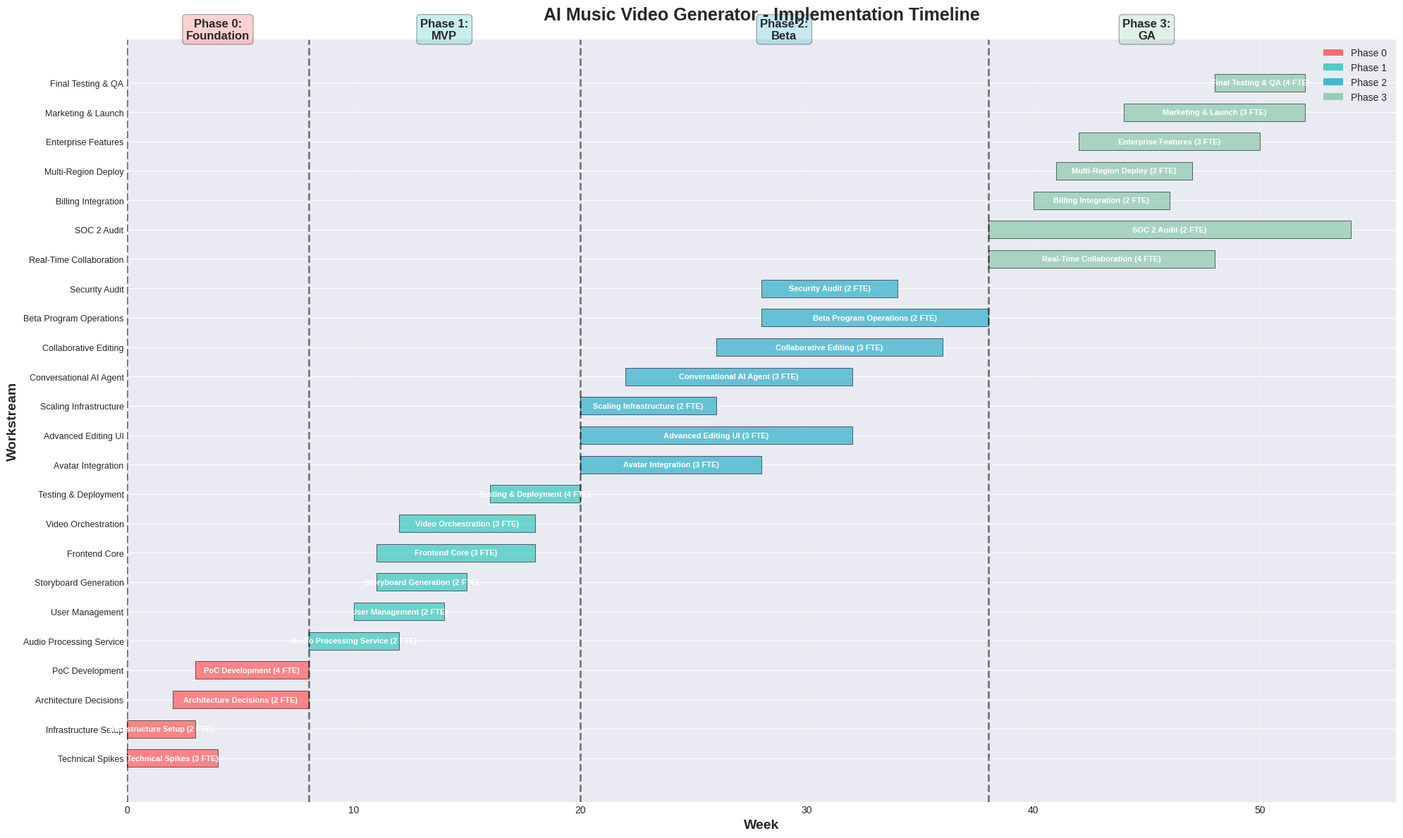

This figure's Python source: (Note: this script raises an exception after producing the figure.)
"""
AI Music Video Generator - Roadmap Analysis & Visualizations
Generates detailed charts, timelines, and quantitative analysis for the implementation roadmap
"""

import matplotlib.pyplot as plt
import matplotlib.patches as mpatches
from matplotlib.patches import Rectangle, FancyBboxPatch
import numpy as np
import pandas as pd
from datetime import datetime, timedelta
import seaborn as sns
from collections import defaultdict

# Set style
plt.style.use('seaborn-v0_8-darkgrid')
sns.set_palette("husl")

# ============================================================================
# DATA DEFINITIONS
# ============================================================================

# Phase definitions
phases = {
    'Phase 0': {
        'name': 'Foundation & Validation',
        'duration_weeks': 8,
        'team_size': 5.5,
        'cost': 211250,
        'deliverables': 5,
        'risks_high': 2,
        'risks_medium': 3,
        'success_rate_target': 85
    },
    'Phase 1': {
        'name': 'MVP - Core Video Generation',
        'duration_weeks': 12,
        'team_size': 11,
        'cost': 590040,
        'deliverables': 8,
        'risks_high': 3,
        'risks_medium': 3,
        'success_rate_target': 80
    },
    'Phase 2': {
        'name': 'Beta - Advanced Features',
        'duration_weeks': 18,
        'team_size': 15,
        'cost': 1244035,
        'deliverables': 7,
        'risks_high': 4,
        'risks_medium': 3,
        'success_rate_target': 85
    },
    'Phase 3': {
        'name': 'GA - Production Launch',
        'duration_weeks': 14,
        'team_size': 16,
        'cost': 1326600,
        'deliverables': 8,
        'risks_high': 3,
        'risks_medium': 4,
        'success_rate_target': 90
    }
}

# Workstream definitions for Gantt chart
workstreams = [
    # Phase 0
    {'phase': 0, 'name': 'Technical Spikes', 'start': 0, 'duration': 4, 'team': 3},
    {'phase': 0, 'name': 'Infrastructure Setup', 'start': 0, 'duration': 3, 'team': 2},
    {'phase': 0, 'name': 'PoC Development', 'start': 3, 'duration': 5, 'team': 4},
    {'phase': 0, 'name': 'Architecture Decisions', 'start': 2, 'duration': 6, 'team': 2},
    
    # Phase 1
    {'phase': 1, 'name': 'Audio Processing Service', 'start': 8, 'duration': 4, 'team': 2},
    {'phase': 1, 'name': 'Storyboard Generation', 'start': 11, 'duration': 4, 'team': 2},
    {'phase': 1, 'name': 'Video Orchestration', 'start': 12, 'duration': 6, 'team': 3},
    {'phase': 1, 'name': 'Frontend Core', 'start': 11, 'duration': 7, 'team': 3},
    {'phase': 1, 'name': 'User Management', 'start': 10, 'duration': 4, 'team': 2},
    {'phase': 1, 'name': 'Testing & Deployment', 'start': 16, 'duration': 4, 'team': 4},
    
    # Phase 2
    {'phase': 2, 'name': 'Avatar Integration', 'start': 20, 'duration': 8, 'team': 3},
    {'phase': 2, 'name': 'Conversational AI Agent', 'start': 22, 'duration': 10, 'team': 3},
    {'phase': 2, 'name': 'Advanced Editing UI', 'start': 20, 'duration': 12, 'team': 3},
    {'phase': 2, 'name': 'Collaborative Editing', 'start': 26, 'duration': 10, 'team': 3},
    {'phase': 2, 'name': 'Scaling Infrastructure', 'start': 20, 'duration': 6, 'team': 2},
    {'phase': 2, 'name': 'Beta Program Operations', 'start': 28, 'duration': 10, 'team': 2},
    {'phase': 2, 'name': 'Security Audit', 'start': 28, 'duration': 6, 'team': 2},
    
    # Phase 3
    {'phase': 3, 'name': 'Real-Time Collaboration', 'start': 38, 'duration': 10, 'team': 4},
    {'phase': 3, 'name': 'Enterprise Features', 'start': 42, 'duration': 8, 'team': 3},
    {'phase': 3, 'name': 'Billing Integration', 'start': 40, 'duration': 6, 'team': 2},
    {'phase': 3, 'name': 'Multi-Region Deploy', 'start': 41, 'duration': 6, 'team': 2},
    {'phase': 3, 'name': 'SOC 2 Audit', 'start': 38, 'duration': 16, 'team': 2},
    {'phase': 3, 'name': 'Marketing & Launch', 'start': 44, 'duration': 8, 'team': 3},
    {'phase': 3, 'name': 'Final Testing & QA', 'start': 48, 'duration': 4, 'team': 4},
]

# Risk definitions
risks = {
    'Phase 0': [
        {'name': 'Video API quality', 'probability': 0.5, 'impact': 9, 'phase': 0},
        {'name': 'Audio accuracy', 'probability': 0.5, 'impact': 7, 'phase': 0},
        {'name': 'Cost per video', 'probability': 0.7, 'impact': 9, 'phase': 0},
        {'name': 'Real-time collab complexity', 'probability': 0.3, 'impact': 7, 'phase': 0},
        {'name': 'Licensing issues', 'probability': 0.3, 'impact': 9, 'phase': 0},
    ],
    'Phase 1': [
        {'name': 'Video API rate limits', 'probability': 0.7, 'impact': 7, 'phase': 1},
        {'name': 'Cost exceeds budget', 'probability': 0.7, 'impact': 9, 'phase': 1},
        {'name': 'FFmpeg failures', 'probability': 0.5, 'impact': 7, 'phase': 1},
        {'name': 'WebSocket instability', 'probability': 0.5, 'impact': 5, 'phase': 1},
        {'name': 'LLM hallucinations', 'probability': 0.5, 'impact': 7, 'phase': 1},
        {'name': 'Audio processing slow', 'probability': 0.5, 'impact': 5, 'phase': 1},
    ],
    'Phase 2': [
        {'name': 'Avatar API issues', 'probability': 0.7, 'impact': 7, 'phase': 2},
        {'name': 'AI agent invalid edits', 'probability': 0.5, 'impact': 5, 'phase': 2},
        {'name': 'Collab state conflicts', 'probability': 0.5, 'impact': 7, 'phase': 2},
        {'name': 'Cost explosion', 'probability': 0.7, 'impact': 9, 'phase': 2},
        {'name': 'Rate limits at scale', 'probability': 0.7, 'impact': 7, 'phase': 2},
        {'name': 'Beta user churn', 'probability': 0.5, 'impact': 7, 'phase': 2},
        {'name': 'Security vulnerability', 'probability': 0.3, 'impact': 9, 'phase': 2},
    ],
    'Phase 3': [
        {'name': 'Launch scalability', 'probability': 0.5, 'impact': 9, 'phase': 3},
        {'name': 'Real-time collab bugs', 'probability': 0.5, 'impact': 7, 'phase': 3},
        {'name': 'SOC 2 audit failure', 'probability': 0.3, 'impact': 9, 'phase': 3},
        {'name': 'Payment fraud', 'probability': 0.5, 'impact': 5, 'phase': 3},
        {'name': 'Viral traffic', 'probability': 0.3, 'impact': 7, 'phase': 3},
        {'name': 'Copyright claims', 'probability': 0.5, 'impact': 7, 'phase': 3},
        {'name': 'Security breach', 'probability': 0.3, 'impact': 9, 'phase': 3},
    ]
}

# Team composition by role across phases
team_composition = {
    'Phase 0': {
        'Backend Engineers': 1.0,
        'ML Engineers': 1.0,
        'Frontend Engineers': 0.5,
        'DevOps/SRE': 1.0,
        'Audio Engineers': 1.0,
        'QA Engineers': 0,
        'Designers': 0,
        'Product Managers': 0.5,
        'Other': 0.5
    },
    'Phase 1': {
        'Backend Engineers': 3.0,
        'ML Engineers': 1.0,
        'Frontend Engineers': 2.0,
        'DevOps/SRE': 1.0,
        'Audio Engineers': 1.0,
        'QA Engineers': 0.5,
        'Designers': 1.0,
        'Product Managers': 1.0,
        'Other': 0.5
    },
    'Phase 2': {
        'Backend Engineers': 4.0,
        'ML Engineers': 2.0,
        'Frontend Engineers': 3.0,
        'DevOps/SRE': 1.5,
        'Audio Engineers': 0.5,
        'QA Engineers': 1.5,
        'Designers': 1.0,
        'Product Managers': 1.0,
        'Other': 1.5
    },
    'Phase 3': {
        'Backend Engineers': 4.0,
        'ML Engineers': 1.5,
        'Frontend Engineers': 3.0,
        'DevOps/SRE': 2.0,
        'Audio Engineers': 0,
        'QA Engineers': 2.0,
        'Designers': 1.0,
        'Product Managers': 1.0,
        'Other': 3.0
    }
}

# Cost breakdown
cost_breakdown = {
    'Phase 0': {
        'Labor': 154000,
        'Infrastructure': 5000,
        'API Costs': 3000,
        'Tools': 2000,
        'Other': 5000,
        'Contingency': 42250
    },
    'Phase 1': {
        'Labor': 462000,
        'Infrastructure': 24000,
        'API Costs': 300,
        'Tools': 900,
        'Other': 4500,
        'Contingency': 98340
    },
    'Phase 2': {
        'Labor': 945000,
        'Infrastructure': 67500,
        'API Costs': 34000,
        'Tools': 12150,
        'Other': 26250,
        'Contingency': 159135
    },
    'Phase 3': {
        'Labor': 784000,
        'Infrastructure': 87500,
        'API Costs': 222500,
        'Tools': 13000,
        'Other': 99000,
        'Contingency': 120600
    }
}

# Success metrics progression
metrics_progression = {
    'Phase 0': {
        'Users': 0,
        'Videos Generated': 10,
        'Success Rate': 85,
        'Avg Gen Time (min)': 20,
        'Cost per Video': 5.0,
        'NPS': None
    },
    'Phase 1': {
        'Users': 10,
        'Videos Generated': 100,
        'Success Rate': 80,
        'Avg Gen Time (min)': 15,
        'Cost per Video': 4.5,
        'NPS': None
    },
    'Phase 2': {
        'Users': 1000,
        'Videos Generated': 5000,
        'Success Rate': 85,
        'Avg Gen Time (min)': 12,
        'Cost per Video': 4.0,
        'NPS': 40
    },
    'Phase 3': {
        'Users': 10000,
        'Videos Generated': 50000,
        'Success Rate': 90,
        'Avg Gen Time (min)': 10,
        'Cost per Video': 3.0,
        'NPS': 50
    }
}

# ============================================================================
# VISUALIZATION FUNCTIONS
# ============================================================================

def create_gantt_chart():
    """Create a comprehensive Gantt chart showing all workstreams"""
    fig, ax = plt.subplots(figsize=(20, 12))
    
    # Color scheme for phases
    phase_colors = {
        0: '#FF6B6B',  # Red
        1: '#4ECDC4',  # Teal
        2: '#45B7D1',  # Blue
        3: '#96CEB4'   # Green
    }
    
    # Sort workstreams by start time for better visualization
    sorted_streams = sorted(workstreams, key=lambda x: x['start'])
    
    # Plot each workstream
    for idx, stream in enumerate(sorted_streams):
        color = phase_colors[stream['phase']]
        
        # Create bar
        ax.barh(idx, stream['duration'], left=stream['start'], 
                height=0.6, color=color, alpha=0.8, edgecolor='black', linewidth=0.5)
        
        # Add text label
        label = f"{stream['name']} ({stream['team']} FTE)"
        mid_point = stream['start'] + stream['duration'] / 2
        ax.text(mid_point, idx, label, ha='center', va='center', 
                fontsize=8, fontweight='bold', color='white')
    
    # Add phase boundaries
    phase_starts = [0, 8, 20, 38, 52]
    phase_names = ['Phase 0:\nFoundation', 'Phase 1:\nMVP', 'Phase 2:\nBeta', 'Phase 3:\nGA', 'Phase 4']
    
    for i, (start, name) in enumerate(zip(phase_starts[:-1], phase_names[:-1])):
        ax.axvline(x=start, color='black', linestyle='--', linewidth=2, alpha=0.5)
        ax.text(start + (phase_starts[i+1] - start) / 2, len(sorted_streams) + 0.5, 
                name, ha='center', fontsize=12, fontweight='bold',
                bbox=dict(boxstyle='round', facecolor=phase_colors[i], alpha=0.3))
    
    # Formatting
    ax.set_xlabel('Week', fontsize=14, fontweight='bold')
    ax.set_ylabel('Workstream', fontsize=14, fontweight='bold')
    ax.set_title('AI Music Video Generator - Implementation Timeline', 
                 fontsize=18, fontweight='bold', pad=20)
    ax.set_yticks(range(len(sorted_streams)))
    ax.set_yticklabels([s['name'] for s in sorted_streams], fontsize=9)
    ax.set_xlim(0, 56)
    ax.grid(axis='x', alpha=0.3)
    
    # Legend
    legend_elements = [mpatches.Patch(facecolor=phase_colors[i], label=f'Phase {i}') 
                      for i in range(4)]
    ax.legend(handles=legend_elements, loc='upper right', fontsize=10)
    
    plt.tight_layout()
    plt.savefig('/tmp/gantt_chart.png', dpi=300, bbox_inches='tight')
    print("✓ Gantt chart saved to /tmp/gantt_chart.png")
    plt.close()


def create_resource_allocation_chart():
    """Create stacked area chart showing resource allocation over time"""
    fig, (ax1, ax2) = plt.subplots(2, 1, figsize=(16, 12))
    
    # Create week-by-week data
    weeks = list(range(0, 53))
    role_data = {role: [] for role in team_composition['Phase 0'].keys()}
    
    for week in weeks:
        if week < 8:
            phase = 'Phase 0'
        elif week < 20:
            phase = 'Phase 1'
        elif week < 38:
            phase = 'Phase 2'
        else:
            phase = 'Phase 3'
        
        for role in role_data.keys():
            role_data[role].append(team_composition[phase][role])
    
    # Plot stacked area chart
    ax1.stackplot(weeks, *role_data.values(), labels=role_data.keys(), alpha=0.8)
    ax1.set_xlabel('Week', fontsize=12, fontweight='bold')
    ax1.set_ylabel('Full-Time Equivalents (FTE)', fontsize=12, fontweight='bold')
    ax1.set_title('Resource Allocation by Role Over Time', fontsize=16, fontweight='bold')
    ax1.legend(loc='upper left', fontsize=9)
    ax1.grid(alpha=0.3)
    ax1.set_xlim(0, 52)
    
    # Add phase boundaries
    for week, name in [(8, 'P0→P1'), (20, 'P1→P2'), (38, 'P2→P3')]:
        ax1.axvline(x=week, color='red', linestyle='--', linewidth=2, alpha=0.6)
        ax1.text(week, ax1.get_ylim()[1] * 0.95, name, rotation=90, 
                ha='right', fontsize=10, fontweight='bold')
    
    # Plot total team size
    total_fte = [sum(role_data[role][i] for role in role_data.keys()) for i in range(len(weeks))]
    ax2.plot(weeks, total_fte, linewidth=3, color='#2E86AB', marker='o', markersize=4)
    ax2.fill_between(weeks, total_fte, alpha=0.3, color='#2E86AB')
    ax2.set_xlabel('Week', fontsize=12, fontweight='bold')
    ax2.set_ylabel('Total Team Size (FTE)', fontsize=12, fontweight='bold')
    ax2.set_title('Total Team Size Progression', fontsize=16, fontweight='bold')
    ax2.grid(alpha=0.3)
    ax2.set_xlim(0, 52)
    
    # Add phase boundaries
    for week, name in [(8, 'P0→P1'), (20, 'P1→P2'), (38, 'P2→P3')]:
        ax2.axvline(x=week, color='red', linestyle='--', linewidth=2, alpha=0.6)
    
    # Annotate team sizes
    phase_midpoints = [(0, 8), (8, 20), (20, 38), (38, 52)]
    phase_labels = ['Phase 0\n5.5 FTE', 'Phase 1\n11 FTE', 'Phase 2\n15 FTE', 'Phase 3\n16 FTE']
    for (start, end), label in zip(phase_midpoints, phase_labels):
        mid = (start + end) / 2
        ax2.annotate(label, xy=(mid, total_fte[int(mid)]), 
                    xytext=(mid, total_fte[int(mid)] + 2),
                    fontsize=11, fontweight='bold', ha='center',
                    bbox=dict(boxstyle='round', facecolor='white', alpha=0.8))
    
    plt.tight_layout()
    plt.savefig('/tmp/resource_allocation.png', dpi=300, bbox_inches='tight')
    print("✓ Resource allocation chart saved to /tmp/resource_allocation.png")
    plt.close()


def create_cost_analysis():
    """Create comprehensive cost analysis visualizations"""
    fig = plt.figure(figsize=(18, 10))
    gs = fig.add_gridspec(2, 3, hspace=0.3, wspace=0.3)
    
    # 1. Cost by Phase (bar chart)
    ax1 = fig.add_subplot(gs[0, 0])
    phase_names = list(phases.keys())
    phase_costs = [phases[p]['cost'] for p in phase_names]
    colors = ['#FF6B6B', '#4ECDC4', '#45B7D1', '#96CEB4']
    
    bars = ax1.bar(range(len(phase_names)), phase_costs, color=colors, alpha=0.8, edgecolor='black')
    ax1.set_xticks(range(len(phase_names)))
    ax1.set_xticklabels(phase_names, fontsize=10, fontweight='bold')
    ax1.set_ylabel('Cost ($)', fontsize=11, fontweight='bold')
    ax1.set_title('Total Cost by Phase', fontsize=13, fontweight='bold')
    ax1.grid(axis='y', alpha=0.3)
    
    # Add value labels on bars
    for bar in bars:
        height = bar.get_height()
        ax1.text(bar.get_x() + bar.get_width()/2., height,
                f'${height/1000:.0f}K',
                ha='center', va='bottom', fontsize=9, fontweight='bold')
    
    # 2. Cost breakdown stacked bar
    ax2 = fig.add_subplot(gs[0, 1])
    cost_categories = ['Labor', 'Infrastructure', 'API Costs', 'Tools', 'Other', 'Contingency']
    
    bottoms = [0] * len(phase_names)
    category_colors = plt.cm.Set3(np.linspace(0, 1, len(cost_categories)))
    
    for idx, category in enumerate(cost_categories):
        values = [cost_breakdown[p][category] for p in phase_names]
        ax2.bar(range(len(phase_names)), values, bottom=bottoms, 
               label=category, color=category_colors[idx], alpha=0.8, edgecolor='black', linewidth=0.5)
        bottoms = [bottoms[i] + values[i] for i in range(len(values))]
    
    ax2.set_xticks(range(len(phase_names)))
    ax2.set_xticklabels(phase_names, fontsize=10, fontweight='bold')
    ax2.set_ylabel('Cost ($)', fontsize=11, fontweight='bold')
    ax2.set_title('Cost Breakdown by Category', fontsize=13, fontweight='bold')
    ax2.legend(loc='upper left', fontsize=8)
    ax2.grid(axis='y', alpha=0.3)
    
    # 3. Cumulative cost over time
    ax3 = fig.add_subplot(gs[0, 2])
    
    cumulative_weeks = []
    cumulative_costs = []
    total_cost = 0
    
    for phase_name in phase_names:
        phase = phases[phase_name]
        start_week = sum(phases[p]['duration_weeks'] for p in phase_names[:list(phase_names).index(phase_name)])
        end_week = start_week + phase['duration_weeks']
        
        cumulative_weeks.extend([start_week, end_week])
        cumulative_costs.extend([total_cost, total_cost + phase['cost']])
        total_cost += phase['cost']
    
    ax3.plot(cumulative_weeks, cumulative_costs, linewidth=3, color='#E63946', marker='o', markersize=6)
    ax3.fill_between(cumulative_weeks, cumulative_costs, alpha=0.2, color='#E63946')
    ax3.set_xlabel('Week', fontsize=11, fontweight='bold')
    ax3.set_ylabel('Cumulative Cost ($)', fontsize=11, fontweight='bold')
    ax3.set_title('Cumulative Cost Over Time', fontsize=13, fontweight='bold')
    ax3.grid(alpha=0.3)
    
    # Format y-axis as currency
    ax3.yaxis.set_major_formatter(plt.FuncFormatter(lambda x, p: f'${x/1e6:.1f}M'))
    
    # 4. Cost per phase as pie chart
    ax4 = fig.add_subplot(gs[1, 0])
    ax4.pie(phase_costs, labels=phase_names, autopct='%1.1f%%', colors=colors,
            startangle=90, textprops={'fontsize': 10, 'fontweight': 'bold'})
    ax4.set_title('Cost Distribution by Phase', fontsize=13, fontweight='bold')
    
    # 5. Labor vs non-labor costs
    ax5 = fig.add_subplot(gs[1, 1])
    labor_costs = [cost_breakdown[p]['Labor'] for p in phase_names]
    nonlabor_costs = [phase_costs[i] - labor_costs[i] for i in range(len(phase_names))]
    
    x = np.arange(len(phase_names))
    width = 0.35
    
    ax5.bar(x - width/2, labor_costs, width, label='Labor', color='#457B9D', alpha=0.8, edgecolor='black')
    ax5.bar(x + width/2, nonlabor_costs, width, label='Non-Labor', color='#F1FAEE', alpha=0.8, edgecolor='black')
    
    ax5.set_xticks(x)
    ax5.set_xticklabels(phase_names, fontsize=10, fontweight='bold')
    ax5.set_ylabel('Cost ($)', fontsize=11, fontweight='bold')
    ax5.set_title('Labor vs Non-Labor Costs', fontsize=13, fontweight='bold')
    ax5.legend(fontsize=9)
    ax5.grid(axis='y', alpha=0.3)
    
    # 6. Summary statistics
    ax6 = fig.add_subplot(gs[1, 2])
    ax6.axis('off')
    
    total_cost = sum(phase_costs)
    total_labor = sum(labor_costs)
    total_weeks = sum(phases[p]['duration_weeks'] for p in phase_names)
    avg_burn_rate = total_cost / total_weeks
    
    summary_text = f"""
    COST SUMMARY
    
    Total Project Cost: ${total_cost:,.0f}
    
    Total Labor Cost: ${total_labor:,.0f}
    ({total_labor/total_cost*100:.1f}% of total)
    
    Total Non-Labor: ${total_cost - total_labor:,.0f}
    ({(1-total_labor/total_cost)*100:.1f}% of total)
    
    Total Duration: {total_weeks} weeks
    
    Average Weekly Burn Rate: ${avg_burn_rate:,.0f}/week
    
    Highest Cost Phase: {phase_names[phase_costs.index(max(phase_costs))]}
    (${max(phase_costs):,.0f})
    
    Total Contingency: ${sum(cost_breakdown[p]['Contingency'] for p in phase_names):,.0f}
    ({sum(cost_breakdown[p]['Contingency'] for p in phase_names)/total_cost*100:.1f}% of total)
    """
    
    ax6.text(0.1, 0.9, summary_text, fontsize=11, family='monospace',
            verticalalignment='top', bbox=dict(boxstyle='round', facecolor='wheat', alpha=0.5))
    
    fig.suptitle('AI Music Video Generator - Cost Analysis', fontsize=18, fontweight='bold', y=0.98)
    
    plt.savefig('/tmp/cost_analysis.png', dpi=300, bbox_inches='tight')
    print("✓ Cost analysis saved to /tmp/cost_analysis.png")
    plt.close()


def create_risk_heatmap():
    """Create risk assessment heatmap"""
    fig, axes = plt.subplots(2, 2, figsize=(18, 14))
    axes = axes.flatten()
    
    for idx, (phase_name, phase_risks) in enumerate(risks.items()):
        ax = axes[idx]
        
        # Create risk matrix data
        risk_matrix = np.zeros((10, 10))  # 10x10 grid for probability vs impact
        risk_labels = []
        
        for risk in phase_risks:
            prob_idx = int(risk['probability'] * 9)  # Scale 0-1 to 0-9
            impact_idx = int((risk['impact'] / 10) * 9)  # Scale 0-10 to 0-9
            risk_score = risk['probability'] * risk['impact']
            risk_matrix[9 - prob_idx, impact_idx] = risk_score  # Invert Y-axis
            risk_labels.append((risk['name'], prob_idx, impact_idx, risk_score))
        
        # Plot heatmap
        im = ax.imshow(risk_matrix, cmap='YlOrRd', aspect='auto', vmin=0, vmax=9)
        
        # Add risk labels
        for name, prob_idx, impact_idx, score in risk_labels:
            # Determine text color based on background
            text_color = 'white' if score > 4.5 else 'black'
            ax.text(impact_idx, 9 - prob_idx, f'{name}\n{score:.1f}', 
                   ha='center', va='center', fontsize=8, fontweight='bold',
                   color=text_color, wrap=True)
        
        # Formatting
        ax.set_xlabel('Impact', fontsize=12, fontweight='bold')
        ax.set_ylabel('Probability', fontsize=12, fontweight='bold')
        ax.set_title(f'{phase_name}: Risk Assessment Matrix', fontsize=14, fontweight='bold')
        ax.set_xticks(range(10))
        ax.set_yticks(range(10))
        ax.set_xticklabels([f'{i}' for i in range(1, 11)], fontsize=9)
        ax.set_yticklabels([f'{i*10}%' for i in range(10, 0, -1)], fontsize=9)
        
        # Add risk zones
        ax.axhline(y=3, color='orange', linestyle='--', linewidth=2, alpha=0.5)
        ax.axvline(x=5, color='orange', linestyle='--', linewidth=2, alpha=0.5)
        ax.text(2, 1, 'LOW RISK', fontsize=10, fontweight='bold', alpha=0.7)
        ax.text(7, 1, 'MEDIUM RISK', fontsize=10, fontweight='bold', alpha=0.7)
        ax.text(7, 8, 'HIGH RISK', fontsize=10, fontweight='bold', alpha=0.7, color='white')
        
        # Colorbar
        plt.colorbar(im, ax=ax, label='Risk Score')
    
    fig.suptitle('Risk Assessment Heat Maps by Phase', fontsize=18, fontweight='bold', y=0.995)
    plt.tight_layout()
    plt.savefig('/tmp/risk_heatmap.png', dpi=300, bbox_inches='tight')
    print("✓ Risk heatmap saved to /tmp/risk_heatmap.png")
    plt.close()


def create_metrics_dashboard():
    """Create success metrics progression dashboard"""
    fig, axes = plt.subplots(2, 3, figsize=(18, 10))
    phase_names = list(metrics_progression.keys())
    
    # Define metrics to plot
    metrics = [
        ('Users', 'Total Users', False, '#E63946'),
        ('Videos Generated', 'Videos Generated (Cumulative)', False, '#F1FAEE'),
        ('Success Rate', 'Video Generation Success Rate (%)', True, '#A8DADC'),
        ('Avg Gen Time (min)', 'Avg Generation Time (min)', True, '#457B9D'),
        ('Cost per Video', 'Cost per Video ($)', True, '#1D3557'),
        ('NPS', 'Net Promoter Score', True, '#2A9D8F')
    ]
    
    for idx, (metric_key, title, show_target, color) in enumerate(metrics):
        ax = axes[idx // 3, idx % 3]
        
        # Extract data
        values = [metrics_progression[p][metric_key] for p in phase_names]
        
        # Handle None values (NPS not measured in early phases)
        x_data = []
        y_data = []
        for i, val in enumerate(values):
            if val is not None:
                x_data.append(i)
                y_data.append(val)
        
        if not y_data:
            ax.text(0.5, 0.5, 'No data', ha='center', va='center', fontsize=14)
            ax.set_title(title, fontsize=12, fontweight='bold')
            continue
        
        # Plot
        ax.plot(x_data, y_data, marker='o', linewidth=3, markersize=10, color=color)
        ax.fill_between(x_data, y_data, alpha=0.3, color=color)
        
        # Add value labels
        for i, (x, y) in enumerate(zip(x_data, y_data)):
            offset = 0.05 * (max(y_data) - min(y_data)) if len(y_data) > 1 else 0.05 * y
            ax.text(x, y + offset, f'{y:,.0f}' if y >= 100 else f'{y:.1f}', 
                   ha='center', fontsize=10, fontweight='bold')
        
        # Formatting
        ax.set_xticks(range(len(phase_names)))
        ax.set_xticklabels([p.replace(' ', '\n') for p in phase_names], fontsize=9)
        ax.set_ylabel(metric_key.replace('_', ' '), fontsize=10, fontweight='bold')
        ax.set_title(title, fontsize=12, fontweight='bold')
        ax.grid(alpha=0.3)
        
        # Add target line for relevant metrics
        if show_target and metric_key in ['Success Rate', 'Cost per Video']:
            if metric_key == 'Success Rate':
                target = 90
                ax.axhline(y=target, color='green', linestyle='--', linewidth=2, alpha=0.5)
                ax.text(len(phase_names) - 0.5, target, f'Target: {target}%', 
                       fontsize=9, fontweight='bold', color='green')
            elif metric_key == 'Cost per Video':
                target = 2.0
                ax.axhline(y=target, color='green', linestyle='--', linewidth=2, alpha=0.5)
                ax.text(len(phase_names) - 0.5, target, f'Target: ${target}', 
                       fontsize=9, fontweight='bold', color='green')
    
    fig.suptitle('Success Metrics Progression Across Phases', fontsize=18, fontweight='bold')
    plt.tight_layout()
    plt.savefig('/tmp/metrics_dashboard.png', dpi=300, bbox_inches='tight')
    print("✓ Metrics dashboard saved to /tmp/metrics_dashboard.png")
    plt.close()


def create_decision_tree():
    """Create phase gate decision tree"""
    fig, ax = plt.subplots(figsize=(16, 12))
    ax.set_xlim(0, 10)
    ax.set_ylim(0, 10)
    ax.axis('off')
    
    # Define decision tree structure
    decisions = [
        {
            'phase': 'Phase 0',
            'position': (5, 9),
            'criteria': [
                'Technical spikes complete',
                'PoCs validated',
                'Cost < $0.50/sec video',
                'Audio accuracy > 85%'
            ],
            'go': (2, 7),
            'no_go': (8, 7)
        },
        {
            'phase': 'Phase 1',
            'position': (5, 6),
            'criteria': [
                '100+ videos generated',
                'Success rate > 75%',
                'User satisfaction > 3/5',
                'Cost per video < $5'
            ],
            'go': (2, 4),
            'no_go': (8, 4)
        },
        {
            'phase': 'Phase 2',
            'position': (5, 3),
            'criteria': [
                '1,000+ beta users',
                'NPS > 35',
                'Success rate > 85%',
                'Security audit passed'
            ],
            'go': (2, 1),
            'no_go': (8, 1)
        }
    ]
    
    for decision in decisions:
        # Main decision box
        phase_box = FancyBboxPatch(
            (decision['position'][0] - 1.5, decision['position'][1] - 0.3),
            3, 0.6,
            boxstyle="round,pad=0.1",
            facecolor='lightblue',
            edgecolor='black',
            linewidth=2
        )
        ax.add_patch(phase_box)
        ax.text(decision['position'][0], decision['position'][1], 
               f"{decision['phase']} Gate", ha='center', va='center',
               fontsize=13, fontweight='bold')
        
        # Criteria list
        criteria_text = '\n'.join([f'• {c}' for c in decision['criteria']])
        ax.text(decision['position'][0], decision['position'][1] - 0.8,
               criteria_text, ha='center', va='top', fontsize=9,
               bbox=dict(boxstyle='round', facecolor='white', alpha=0.8))
        
        # GO path
        go_box = FancyBboxPatch(
            (decision['go'][0] - 0.8, decision['go'][1] - 0.25),
            1.6, 0.5,
            boxstyle="round,pad=0.1",
            facecolor='lightgreen',
            edgecolor='black',
            linewidth=2
        )
        ax.add_patch(go_box)
        ax.text(decision['go'][0], decision['go'][1], 
               'GO\nProceed to\nNext Phase', ha='center', va='center',
               fontsize=10, fontweight='bold')
        
        # Arrow to GO
        ax.annotate('', xy=decision['go'], 
                   xytext=(decision['position'][0] - 0.5, decision['position'][1] - 0.5),
                   arrowprops=dict(arrowstyle='->', lw=3, color='green'))
        ax.text(decision['go'][0] + 0.3, decision['go'][1] + 0.5, 
               'All criteria\nmet', fontsize=8, color='green', fontweight='bold')
        
        # NO-GO path
        nogo_box = FancyBboxPatch(
            (decision['no_go'][0] - 0.8, decision['no_go'][1] - 0.25),
            1.6, 0.5,
            boxstyle="round,pad=0.1",
            facecolor='lightcoral',
            edgecolor='black',
            linewidth=2
        )
        ax.add_patch(nogo_box)
        ax.text(decision['no_go'][0], decision['no_go'][1], 
               'NO-GO\nReassess or\nPivot', ha='center', va='center',
               fontsize=10, fontweight='bold')
        
        # Arrow to NO-GO
        ax.annotate('', xy=decision['no_go'], 
                   xytext=(decision['position'][0] + 0.5, decision['position'][1] - 0.5),
                   arrowprops=dict(arrowstyle='->', lw=3, color='red'))
        ax.text(decision['no_go'][0] - 0.3, decision['no_go'][1] + 0.5, 
               'Critical\nfailure', fontsize=8, color='red', fontweight='bold')
    
    # Title
    ax.text(5, 9.7, 'Phase Gate Decision Framework', ha='center', 
           fontsize=16, fontweight='bold')
    
    plt.savefig('/tmp/decision_tree.png', dpi=300, bbox_inches='tight')
    print("✓ Decision tree saved to /tmp/decision_tree.png")
    plt.close()


def generate_summary_report():
    """Generate a text-based summary report with key metrics"""
    
    total_cost = sum(phases[p]['cost'] for p in phases.keys())
    total_weeks = sum(phases[p]['duration_weeks'] for p in phases.keys())
    total_risks = sum(len(risks[p]) for p in risks.keys())
    high_risks = sum(1 for p in risks.keys() for r in risks[p] 
                     if r['probability'] * r['impact'] > 6)
    
    report = f"""
╔══════════════════════════════════════════════════════════════════════════════╗
║                AI MUSIC VIDEO GENERATOR - IMPLEMENTATION SUMMARY              ║
╚══════════════════════════════════════════════════════════════════════════════╝

PROJECT OVERVIEW
────────────────────────────────────────────────────────────────────────────────
Total Duration:              {total_weeks} weeks (~{total_weeks/4:.1f} months)
Total Estimated Cost:        ${total_cost:,.0f}
Peak Team Size:              {max(phases[p]['team_size'] for p in phases.keys()):.1f} FTEs
Average Weekly Burn Rate:    ${total_cost/total_weeks:,.0f}

PHASE BREAKDOWN
────────────────────────────────────────────────────────────────────────────────
"""
    
    for phase_name, phase_data in phases.items():
        report += f"""
{phase_name}: {phase_data['name']}
  Duration:        {phase_data['duration_weeks']} weeks
  Team Size:       {phase_data['team_size']:.1f} FTEs
  Cost:            ${phase_data['cost']:,.0f}
  Deliverables:    {phase_data['deliverables']}
  Success Target:  {phase_data['success_rate_target']}% video generation success
"""
    
    report += f"""
RISK ASSESSMENT
────────────────────────────────────────────────────────────────────────────────
Total Identified Risks:      {total_risks}
High-Priority Risks:         {high_risks} (risk score > 6)

Top 5 Critical Risks:
"""
    
    # Calculate top risks across all phases
    all_risks = []
    for phase_name, phase_risks in risks.items():
        for risk in phase_risks:
            risk_score = risk['probability'] * risk['impact']
            all_risks.append((phase_name, risk['name'], risk_score))
    
    all_risks.sort(key=lambda x: x[2], reverse=True)
    
    for i, (phase, name, score) in enumerate(all_risks[:5], 1):
        report += f"  {i}. {name} ({phase}) - Risk Score: {score:.1f}\n"
    
    report += f"""
SUCCESS METRICS TARGETS (End of Phase 3)
────────────────────────────────────────────────────────────────────────────────
Total Users:                 10,000+
Videos Generated:            50,000+
Video Success Rate:          90%+
Average Generation Time:     <10 minutes (4-min song)
Cost per Video:              <$3.00
Net Promoter Score:          50+
System Uptime:               99.9%+

KEY MILESTONES
────────────────────────────────────────────────────────────────────────────────
Week 8:   Foundation complete, technical feasibility validated
Week 20:  MVP launched to internal users (100 videos generated)
Week 38:  Beta release with advanced features (1,000+ users)
Week 52:  General Availability with production scalability

RESOURCE ALLOCATION HIGHLIGHTS
────────────────────────────────────────────────────────────────────────────────
Backend Engineers:           Peak at 4.0 FTEs in Phase 2-3
ML Engineers:                Peak at 2.0 FTEs in Phase 2
Frontend Engineers:          Peak at 3.0 FTEs in Phase 2-3
DevOps/SRE:                  Peak at 2.0 FTEs in Phase 3

COST BREAKDOWN (Total)
────────────────────────────────────────────────────────────────────────────────
Labor:                       ${sum(cost_breakdown[p]['Labor'] for p in phases.keys()):,.0f} ({sum(cost_breakdown[p]['Labor'] for p in phases.keys())/total_cost*100:.1f}%)
Infrastructure:              ${sum(cost_breakdown[p]['Infrastructure'] for p in phases.keys()):,.0f} ({sum(cost_breakdown[p]['Infrastructure'] for p in phases.keys())/total_cost*100:.1f}%)
API Costs:                   ${sum(cost_breakdown[p]['API Costs'] for p in phases.keys()):,.0f} ({sum(cost_breakdown[p]['API Costs'] for p in phases.keys())/total_cost*100:.1f}%)
Tools & Services:            ${sum(cost_breakdown[p]['Tools'] for p in phases.keys()):,.0f} ({sum(cost_breakdown[p]['Tools'] for p in phases.keys())/total_cost*100:.1f}%)
Other:                       ${sum(cost_breakdown[p]['Other'] for p in phases.keys()):,.0f} ({sum(cost_breakdown[p]['Other'] for p in phases.keys())/total_cost*100:.1f}%)
Contingency:                 ${sum(cost_breakdown[p]['Contingency'] for p in phases.keys()):,.0f} ({sum(cost_breakdown[p]['Contingency'] for p in phases.keys())/total_cost*100:.1f}%)

CRITICAL PATH DEPENDENCIES
────────────────────────────────────────────────────────────────────────────────
1. Audio Processing Pipeline (Phase 1) → Blocks storyboard generation
2. Storyboard Generation (Phase 1) → Blocks video orchestration
3. Video API Integration (Phase 1) → Blocks end-to-end testing
4. Avatar Integration (Phase 2) → Required for AI agent capabilities
5. Real-Time Collaboration (Phase 3) → Required for enterprise features

RECOMMENDED DECISION GATES
────────────────────────────────────────────────────────────────────────────────
Phase 0 → Phase 1:  All technical spikes passed, PoCs validated, costs acceptable
Phase 1 → Phase 2:  100+ videos, >75% success rate, user satisfaction >3/5
Phase 2 → Phase 3:  1,000+ users, NPS >35, security audit passed
Phase 3 → Launch:   10K users, 99.9% uptime, SOC 2 complete, no P0 bugs

────────────────────────────────────────────────────────────────────────────────
Generated: {datetime.now().strftime('%Y-%m-%d %H:%M:%S')}
"""
    
    # Save report
    with open('/tmp/implementation_summary.txt', 'w') as f:
        f.write(report)
    
    print("✓ Summary report saved to /tmp/implementation_summary.txt")
    return report


def create_scenario_comparison():
    """Create scenario comparison for different implementation strategies"""
    fig, axes = plt.subplots(2, 2, figsize=(16, 12))
    
    scenarios = {
        'Baseline': {
            'duration': 52,
            'cost': 3371925,
            'risk': 6.5,
            'quality': 85,
            'description': 'Proposed phased approach'
        },
        'Aggressive': {
            'duration': 36,
            'cost': 4200000,
            'risk': 8.5,
            'quality': 75,
            'description': 'Parallel development, larger team'
        },
        'Conservative': {
            'duration': 72,
            'cost': 3000000,
            'risk': 4.0,
            'quality': 90,
            'description': 'Extended validation, smaller team'
        },
        'Minimum Viable': {
            'duration': 28,
            'cost': 1800000,
            'risk': 7.0,
            'quality': 70,
            'description': 'MVP only, no advanced features'
        }
    }
    
    scenario_names = list(scenarios.keys())
    colors = ['#2A9D8F', '#E76F51', '#264653', '#F4A261']
    
    # 1. Duration comparison
    ax1 = axes[0, 0]
    durations = [scenarios[s]['duration'] for s in scenario_names]
    bars = ax1.barh(scenario_names, durations, color=colors, alpha=0.8, edgecolor='black')
    ax1.set_xlabel('Duration (weeks)', fontsize=12, fontweight='bold')
    ax1.set_title('Timeline Comparison', fontsize=14, fontweight='bold')
    ax1.grid(axis='x', alpha=0.3)
    
    for bar in bars:
        width = bar.get_width()
        ax1.text(width + 2, bar.get_y() + bar.get_height()/2, 
                f'{width} weeks', va='center', fontsize=10, fontweight='bold')
    
    # 2. Cost comparison
    ax2 = axes[0, 1]
    costs = [scenarios[s]['cost'] / 1e6 for s in scenario_names]
    bars = ax2.barh(scenario_names, costs, color=colors, alpha=0.8, edgecolor='black')
    ax2.set_xlabel('Cost ($ millions)', fontsize=12, fontweight='bold')
    ax2.set_title('Cost Comparison', fontsize=14, fontweight='bold')
    ax2.grid(axis='x', alpha=0.3)
    
    for bar in bars:
        width = bar.get_width()
        ax2.text(width + 0.1, bar.get_y() + bar.get_height()/2, 
                f'${width:.2f}M', va='center', fontsize=10, fontweight='bold')
    
    # 3. Risk vs Quality scatter
    ax3 = axes[1, 0]
    risks = [scenarios[s]['risk'] for s in scenario_names]
    qualities = [scenarios[s]['quality'] for s in scenario_names]
    
    scatter = ax3.scatter(risks, qualities, s=500, c=colors, alpha=0.7, edgecolor='black', linewidth=2)
    
    for i, name in enumerate(scenario_names):
        ax3.annotate(name, (risks[i], qualities[i]), fontsize=11, fontweight='bold',
                    xytext=(10, 10), textcoords='offset points',
                    bbox=dict(boxstyle='round', facecolor='white', alpha=0.8))
    
    ax3.set_xlabel('Risk Level (1-10)', fontsize=12, fontweight='bold')
    ax3.set_ylabel('Expected Quality Score (1-100)', fontsize=12, fontweight='bold')
    ax3.set_title('Risk vs Quality Trade-off', fontsize=14, fontweight='bold')
    ax3.grid(alpha=0.3)
    
    # Add quadrants
    ax3.axhline(y=80, color='gray', linestyle='--', alpha=0.5)
    ax3.axvline(x=6, color='gray', linestyle='--', alpha=0.5)
    ax3.text(3, 95, 'Low Risk\nHigh Quality', ha='center', fontsize=9, alpha=0.6)
    ax3.text(8.5, 95, 'High Risk\nHigh Quality', ha='center', fontsize=9, alpha=0.6)
    ax3.text(3, 72, 'Low Risk\nLow Quality', ha='center', fontsize=9, alpha=0.6)
    ax3.text(8.5, 72, 'High Risk\nLow Quality', ha='center', fontsize=9, alpha=0.6)
    
    # 4. Radar chart
    ax4 = axes[1, 1]
    
    categories = ['Speed\n(inverse weeks)', 'Cost\n(inverse $M)', 'Low Risk\n(10-risk)', 
                  'Quality\n(score)', 'Features\n(completeness)']
    
    # Normalize all metrics to 0-10 scale
    def normalize(value, min_val, max_val):
        return 10 * (value - min_val) / (max_val - min_val)
    
    # Calculate feature completeness score (baseline = 10)
    feature_scores = {
        'Baseline': 10,
        'Aggressive': 10,
        'Conservative': 10,
        'Minimum Viable': 5
    }
    
    angles = np.linspace(0, 2 * np.pi, len(categories), endpoint=False).tolist()
    angles += angles[:1]
    
    ax4 = plt.subplot(2, 2, 4, projection='polar')
    
    for i, name in enumerate(scenario_names):
        values = [
            normalize(1/scenarios[name]['duration'], 1/72, 1/28),  # Speed (inverse)
            normalize(1/scenarios[name]['cost'], 1/4.2e6, 1/1.8e6),  # Cost (inverse)
            normalize(10 - scenarios[name]['risk'], 10-8.5, 10-4),  # Low risk
            normalize(scenarios[name]['quality'], 70, 90),  # Quality
            normalize(feature_scores[name], 5, 10)  # Features
        ]
        values += values[:1]
        
        ax4.plot(angles, values, 'o-', linewidth=2, label=name, color=colors[i])
        ax4.fill(angles, values, alpha=0.15, color=colors[i])
    
    ax4.set_xticks(angles[:-1])
    ax4.set_xticklabels(categories, fontsize=10)
    ax4.set_ylim(0, 10)
    ax4.set_title('Multi-Dimensional Scenario Comparison', fontsize=14, fontweight='bold', pad=20)
    ax4.legend(loc='upper right', bbox_to_anchor=(1.3, 1.0), fontsize=9)
    ax4.grid(True)
    
    fig.suptitle('Implementation Strategy Scenarios', fontsize=18, fontweight='bold')
    plt.tight_layout()
    plt.savefig('/tmp/scenario_comparison.png', dpi=300, bbox_inches='tight')
    print("✓ Scenario comparison saved to /tmp/scenario_comparison.png")
    plt.close()


# ============================================================================
# MAIN EXECUTION
# ============================================================================

def main():
    """Generate all visualizations and reports"""
    print("\n" + "="*80)
    print("AI MUSIC VIDEO GENERATOR - ROADMAP ANALYSIS")
    print("="*80 + "\n")
    
    print("Generating visualizations...\n")
    
    create_gantt_chart()
    create_resource_allocation_chart()
    create_cost_analysis()
    create_risk_heatmap()
    create_metrics_dashboard()
    create_decision_tree()
    create_scenario_comparison()
    
    print("\nGenerating summary report...\n")
    report = generate_summary_report()
    
    print("\n" + "="*80)
    print("GENERATION COMPLETE")
    print("="*80)
    print("\nGenerated files:")
    print("  • /tmp/gantt_chart.png - Timeline with workstreams")
    print("  • /tmp/resource_allocation.png - Team composition over time")
    print("  • /tmp/cost_analysis.png - Comprehensive cost breakdown")
    print("  • /tmp/risk_heatmap.png - Risk assessment matrices")
    print("  • /tmp/metrics_dashboard.png - Success metrics progression")
    print("  • /tmp/decision_tree.png - Phase gate decision framework")
    print("  • /tmp/scenario_comparison.png - Alternative strategies")
    print("  • /tmp/implementation_summary.txt - Detailed text report")
    print("\n" + "="*80 + "\n")
    
    # Print summary excerpt
    print("SUMMARY EXCERPT:")
    print("-" * 80)
    print(report.split("PHASE BREAKDOWN")[0])

if __name__ == "__main__":
    main()
